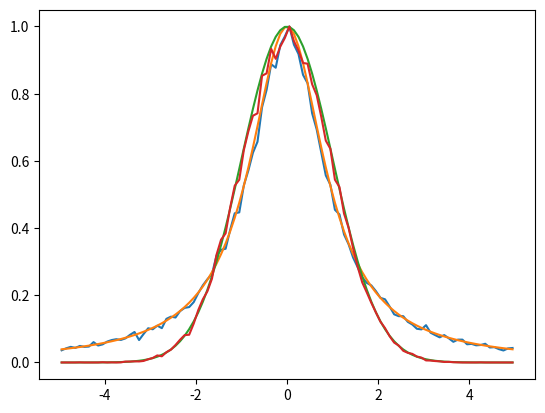

The matplotlib source for this figure:
import numpy as np
from matplotlib import pyplot as plt
plt.ion()
#first step - generate lorentzians

n=100000
nums=np.random.rand(n)
#cdf is arctan, so inverse(cdf) is tangent
vals=np.tan( (nums-1/2)*np.pi)  #(nums-1/2)*pi gives me things on (-pi/2,pi/2)

bins=np.linspace(-5,5,101)
a,b=np.histogram(vals,bins)
bb=(bins[:-1]+bins[1:])/2
plt.clf()
plt.plot(bb,a/a.max())
plt.plot(bb,1/(1+bb**2))
plt.show()

plt.plot(bb,np.exp(-0.5*bb**2))

#vals is our random  numbers
accept=.8*np.exp(-0.5*vals**2)/(1/(1+vals**2))

gdevs=vals[np.random.rand(n)<accept]

#plt.figure(2)
a2,b2=np.histogram(gdevs,bins)
plt.plot(bb,a2/a2.max())
